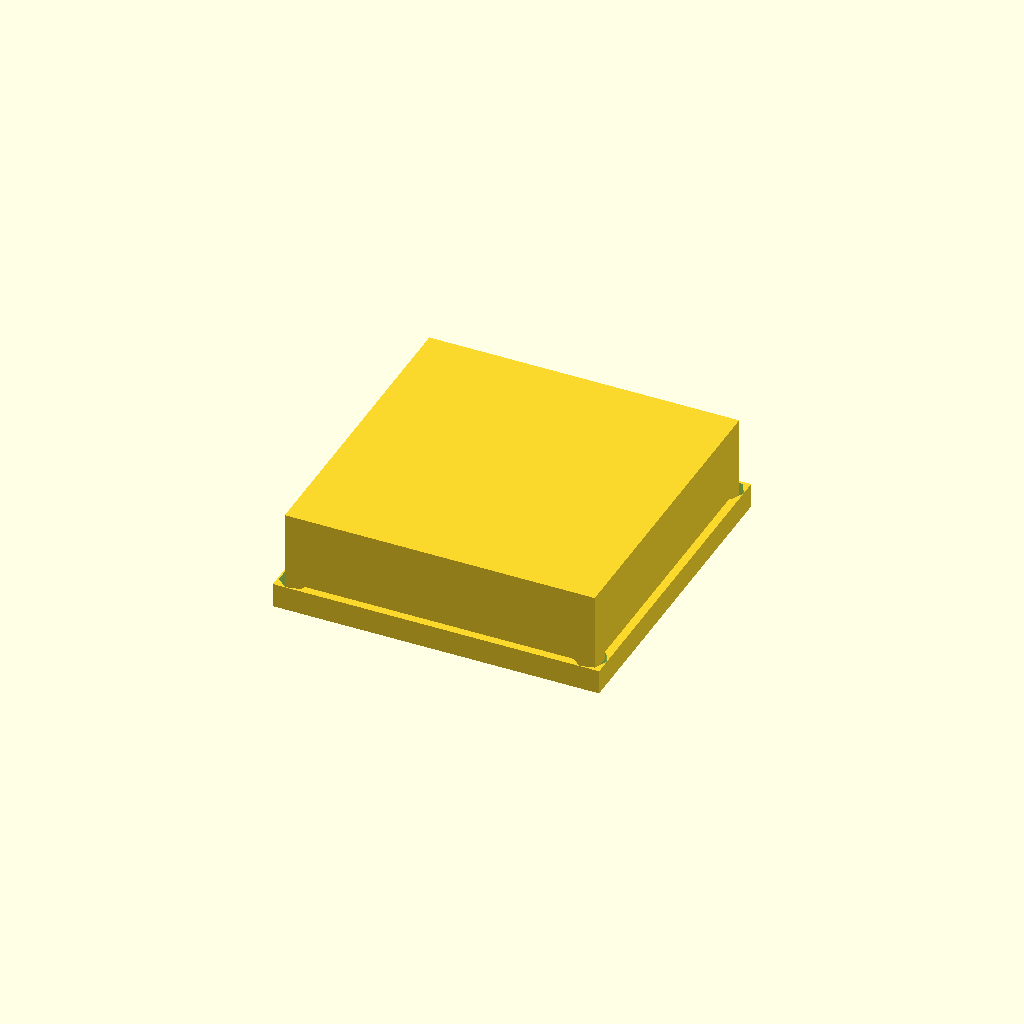
Cell 1: the model at its default parameters.
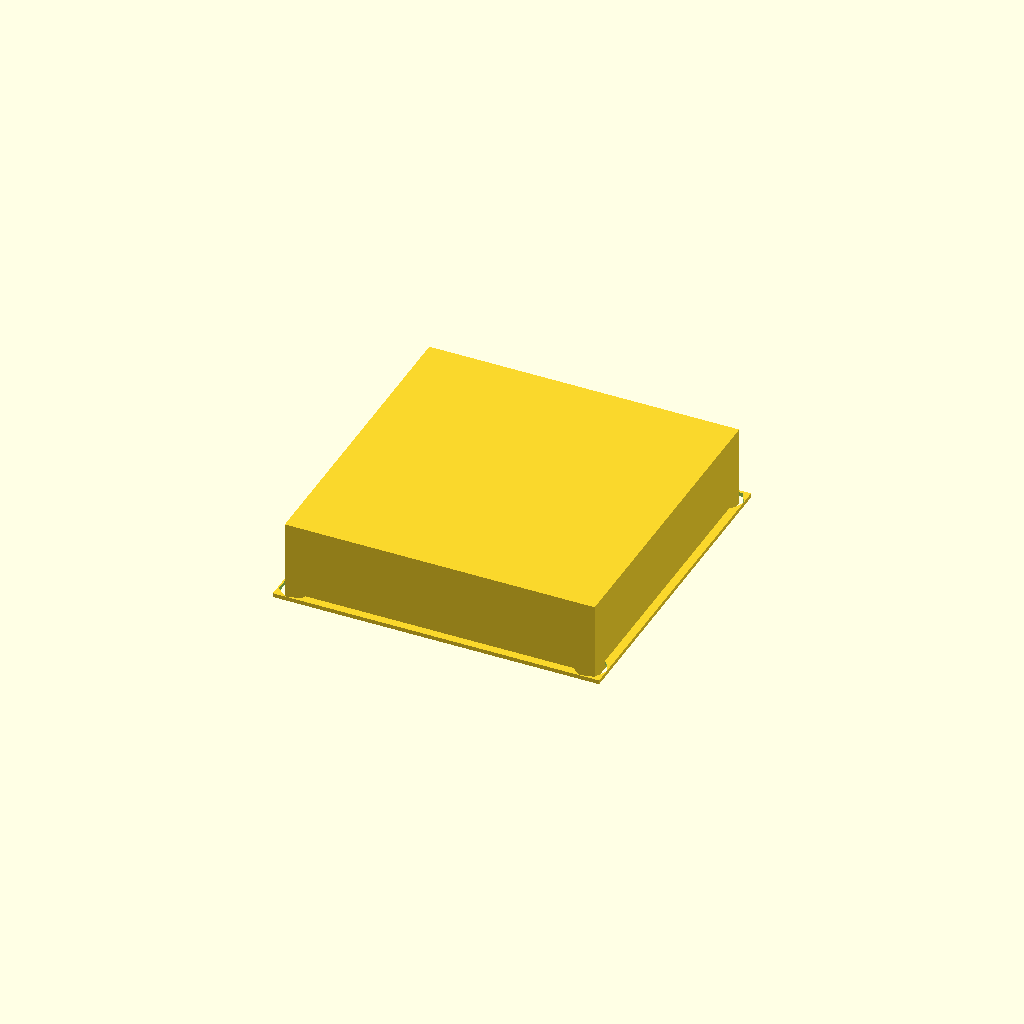
Cell 2 — plate_thickness set to 0.5, the other parameters unchanged.
One fixed orthographic camera (rotation 55°, 0°, 25°; colour scheme Cornfield) for every cell.
Source of the model, pipeline/evaluation/nopscadlib_benchmark/20260427_184749/craft/bench_simple_04.scad:
// Parameters
total_length = 40; //[20:80:1]
plate_thickness = 3; //[1.5:6:0.5]
hole_pitch = 32; //[16:64:0.5]
mount_hole_diameter = 4.3; //[2.5:8:0.1]
aperture_diameter = 38; //[20:78:0.5]
corner_radius = 2; //[0:8:0.5]
fan_depth = 10; //[5:25:1]
fan_frame_margin = 1; //[0.5:3:0.5]
overlap = 1; //[0.5:2:0.5]

// Base Shapes
module mount_plate() {
  cube([total_length, total_length, plate_thickness], center=true);
}

module central_airflow_aperture() {
  cylinder(r=aperture_diameter/2, h=plate_thickness + 2*overlap, center=true);
}

module mount_hole_cyl() {
  cylinder(r=mount_hole_diameter/2, h=plate_thickness + 2*overlap, center=true);
}

module corner_cutout() {
  cylinder(r=corner_radius, h=plate_thickness + 2*overlap, center=true);
}

module fan() {
  cube([total_length - 2*fan_frame_margin, total_length - 2*fan_frame_margin, fan_depth], center=true);
}

// Operations
module four_corner_mounting_holes() {
  union() {
    translate([hole_pitch/2, hole_pitch/2, 0]) mount_hole_cyl();
    translate([-hole_pitch/2, hole_pitch/2, 0]) mount_hole_cyl();
    translate([-hole_pitch/2, -hole_pitch/2, 0]) mount_hole_cyl();
    translate([hole_pitch/2, -hole_pitch/2, 0]) mount_hole_cyl();
  }
}

module corner() {
  union() {
    translate([total_length/2 - corner_radius, total_length/2 - corner_radius, 0]) corner_cutout();
    translate([-(total_length/2 - corner_radius), total_length/2 - corner_radius, 0]) corner_cutout();
    translate([-(total_length/2 - corner_radius), -(total_length/2 - corner_radius), 0]) corner_cutout();
    translate([total_length/2 - corner_radius, -(total_length/2 - corner_radius), 0]) corner_cutout();
  }
}

module plate_with_holes() {
  difference() {
    mount_plate();
    central_airflow_aperture();
    four_corner_mounting_holes();
    corner();
  }
}

module final_union() {
  union() {
    plate_with_holes();
    translate([0, 0, plate_thickness/2 + fan_depth/2 - overlap]) fan();
  }
}

// Final Output
final_union();
Customizer parameters (derived from the source; name, type, default, range or options):
total_length: number, default 40, range 1 to 20, step 80
plate_thickness: number, default 3, range 0.5 to 1.5, step 6
hole_pitch: number, default 32, range 0.5 to 16, step 64
mount_hole_diameter: number, default 4.3, range 0.1 to 2.5, step 8
aperture_diameter: number, default 38, range 0.5 to 20, step 78
corner_radius: number, default 2, range 0 to 0.5, step 8
fan_depth: number, default 10, range 1 to 5, step 25
fan_frame_margin: number, default 1, range 0.5 to 0.5, step 3
overlap: number, default 1, range 0.5 to 0.5, step 2
